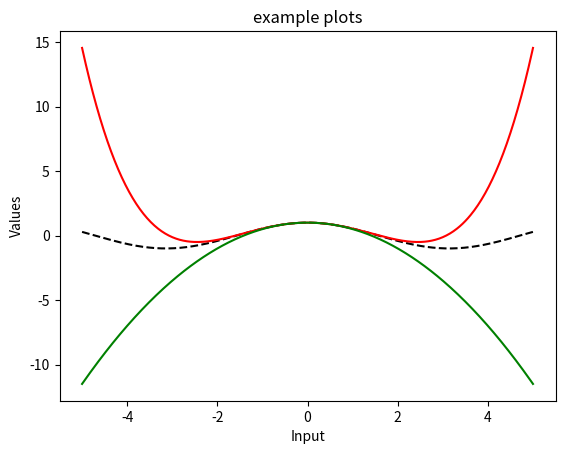

Write the Python code that produced this figure.
import numpy as np
import matplotlib.pyplot as plt
def fac(n):
    f=1
    while n>1:
        f*=n
        n-=1
    return f



n=500
m=-5
ma=5
x=np.linspace(m,ma,n)
y=np.cos(x)
y1=1-0.5*x*x
z=y1+(x**4)/fac(4)
plt.plot(x,y,'black',linestyle='--')
plt.plot(x,z,'r',x,y1,'g')
#plt.plot(x,y1,'g')
plt.title("example plots")
plt.xlabel("Input")
plt.ylabel("Values")


plt.show()
exit()
